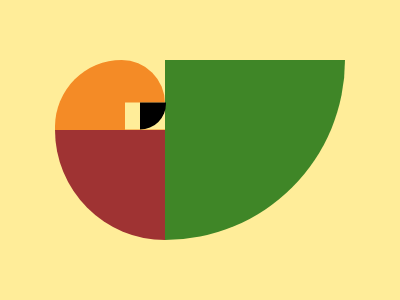

Here is a drawing made with CSS. Write the source that renders it.

<!-- file: index.html -->
<!DOCTYPE html>
<html lang="en">
  <head>
    <meta charset="UTF-8" />
    <meta name="viewport" content="width=device-width, initial-scale=1.0" />
    <link rel="stylesheet" type="text/css" href="styles.css" />
    <title>02 Fibonacci peacock</title>
  </head>
  <body>
    <div class="wrap">
      <div class="body">
        <div class="head"></div>
        <div class="main"></div>
      </div>
      <div class="tail"></div>
    </div>
  </body>
</html>


/* file: styles.css */
* { margin: 0; }
body {
  transform: translate(-50%, -50%);
  position: absolute;
  top: 50%;
  left: 50%;
}
.wrap {
  width: 400px;
  height: 400px;
  background: #FFED99;
  
  display: flex;
  justify-content: center;
  align-items: center;
  overflow: hidden;
}

.body {
  display: flex;
  flex-direction: column;
  justify-content: center;
  align-items: center;
}
.body .main {
  width: 110px;
  height: 110px;
  background: #9F3333;
  border-radius: 0 0 0 200px;
}
.body .head {
  width: 110px;
  height: 70px;
  background: #F48B26;
  border-radius: 200px 130px 0 0;
}

.body .head::before,
.body .head::after {
  content: '';
  transform: translate(-50%, -50%);
  position: absolute;
  top: 41.5%;
  height: 27px;
}
.body .head::before {
  left: 36.25%;
  width: 40px;
  background: #FFED99;
}
.body .head::after {
  left: 38.25%;
  width: 26px;
  background: #000;
  border-radius: 0 0 200px 0;
}

.tail {
  width: 180px;
  height: 180px;
  background: #3F8627;
  border-radius: 0 0 200px 0;
}